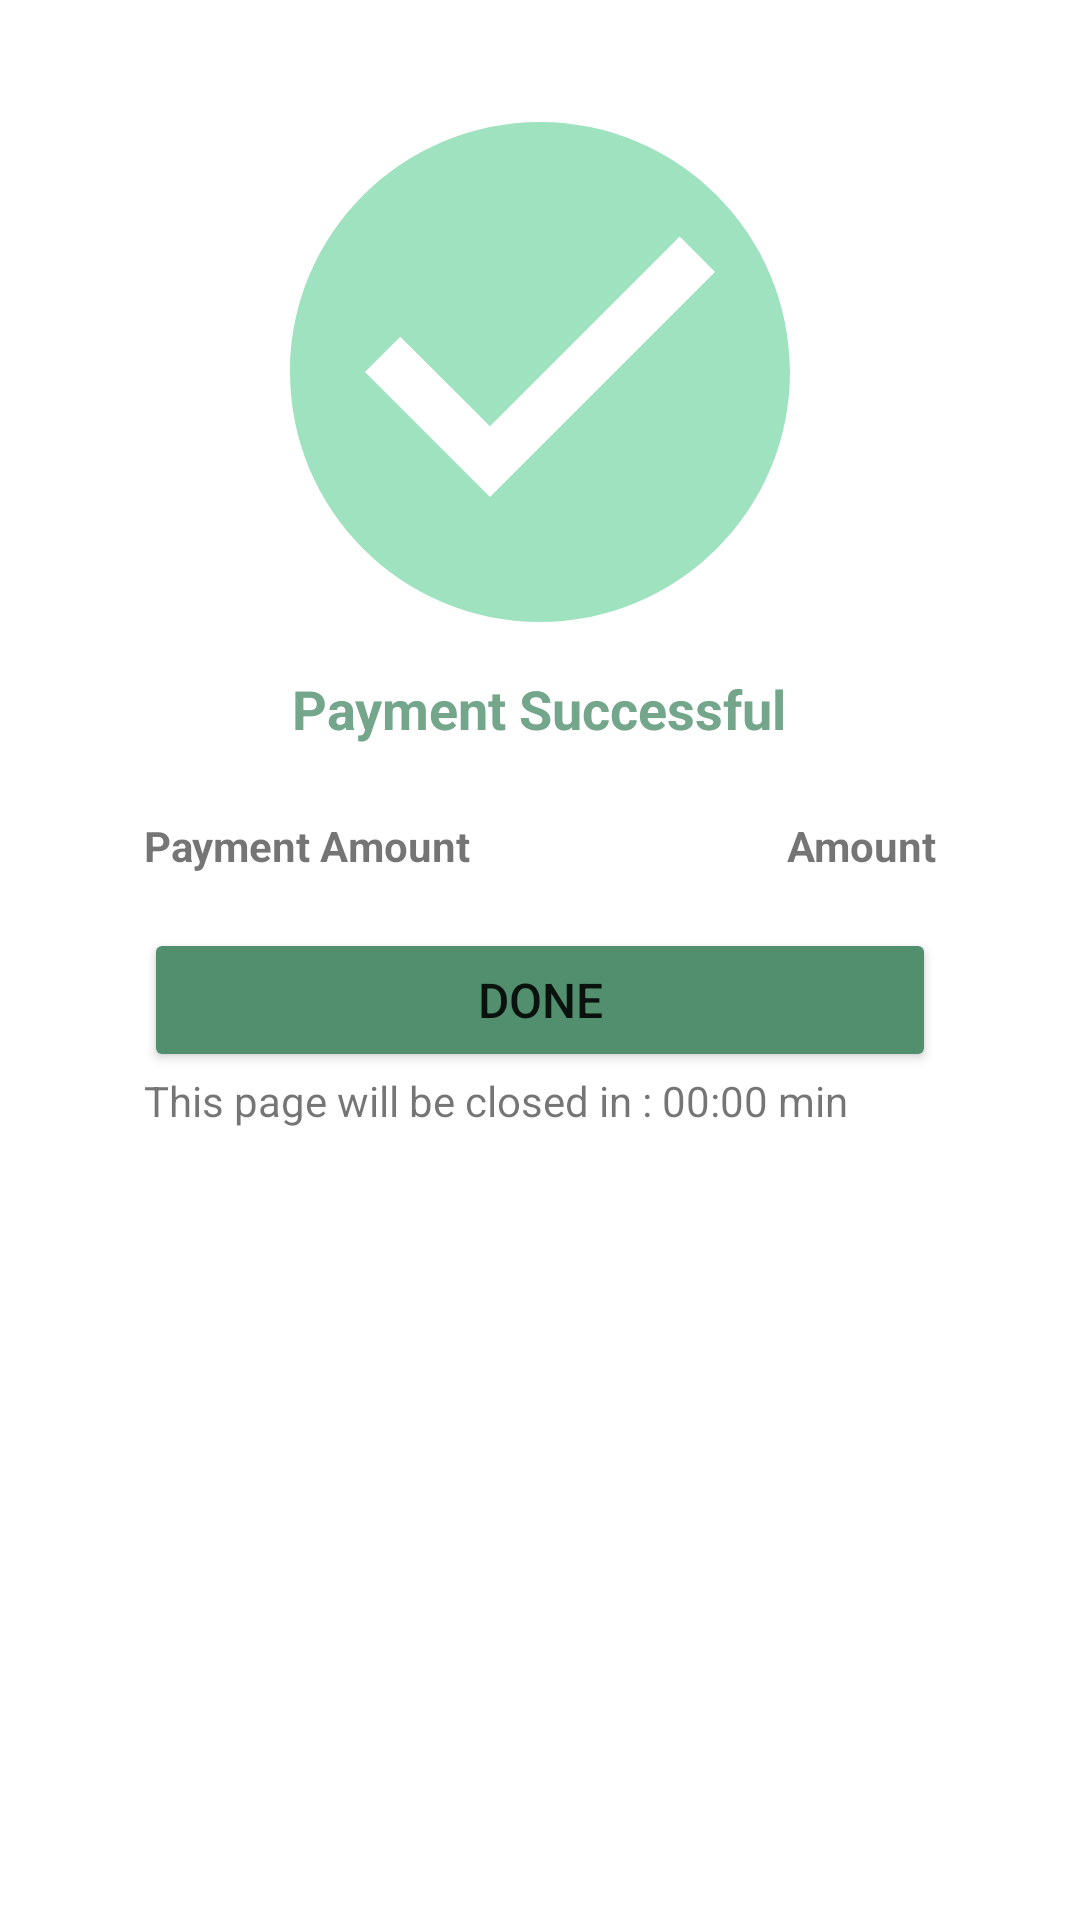

Reconstruct the res/layout file that produces this screen, plus the resources it refers to.
<!-- AndroidManifest.xml: fallback theme Theme.MaterialComponents.DayNight.NoActionBar -->
<!-- res/layout/activity_response.xml -->
<?xml version="1.0" encoding="utf-8"?>
<RelativeLayout xmlns:android="http://schemas.android.com/apk/res/android"
    xmlns:app="http://schemas.android.com/apk/res-auto"
    xmlns:tools="http://schemas.android.com/tools"
    android:id="@+id/main"
    android:layout_width="match_parent"
    android:layout_height="match_parent"
    tools:context=".ResponseActivity"
    android:fitsSystemWindows="true"
    android:padding="24dp">

    <LinearLayout
        android:layout_height="match_parent"
        android:layout_width="match_parent"
        android:orientation="vertical"
        >
        <ImageView
            android:id="@+id/ivCheck"
            android:layout_width="200dp"
            android:layout_height="200dp"
            android:src="@drawable/baseline_check_circle_24"
            android:scaleType="centerCrop"
            android:layout_centerInParent="true"
            android:layout_gravity="center_horizontal"/>

        <LinearLayout
            android:id="@+id/ivClear"
            android:layout_width="170dp"
            android:layout_height="170dp"
            android:background="@drawable/circular_background"
            android:layout_gravity="center_horizontal"
            android:visibility="gone">
        <ImageView
            android:layout_width="match_parent"
            android:layout_height="match_parent"
            android:src="@drawable/baseline_clear_24"
            android:scaleType="centerCrop"
            android:layout_centerInParent="true"
            android:layout_gravity="center_horizontal"/>
        </LinearLayout>
        <TextView
            android:id="@+id/textSuccess"
            android:layout_width="wrap_content"
            android:layout_height="wrap_content"
            android:layout_gravity="center_horizontal"
            android:text="Payment Successful"
            android:textColor="#74a68c"
            android:textStyle="bold"
            android:textSize="18dp"/>
        <TextView
            android:id="@+id/textFail"
            android:layout_width="wrap_content"
            android:layout_height="wrap_content"
            android:layout_gravity="center_horizontal"
            android:text="Payment Failed"
            android:textColor="#FFF34D4D"
            android:textStyle="bold"
            android:textSize="18dp"
            android:visibility="gone"
            android:layout_marginTop="12dp"/>

        <LinearLayout
            android:layout_width="match_parent"
            android:layout_height="wrap_content"
            android:orientation="vertical"
            android:padding="24dp"
            >
            <androidx.recyclerview.widget.RecyclerView
                android:id="@+id/recyclerView"
                android:layout_width="match_parent"
                android:layout_height="match_parent"
                tools:listitem="@layout/reciept_item"/>
            <LinearLayout
                android:layout_height="wrap_content"
                android:layout_width="match_parent"
                android:orientation="horizontal">
                <TextView
                    android:id="@+id/tvamt"
                    android:layout_width="0dp"
                    android:layout_weight="1"
                    android:layout_height="wrap_content"
                    android:text="Payment Amount"
                    android:textStyle="bold"/>
                <TextView
                    android:id="@+id/tvAmtVal"
                    android:layout_width="0dp"
                    android:layout_weight="1"
                    android:layout_height="wrap_content"
                    android:text="Amount"
                    android:textAlignment="textEnd"
                    android:textStyle="bold"/>

            </LinearLayout>
            <Button
                android:id="@+id/btn"
                android:layout_height="wrap_content"
                android:layout_width="match_parent"
                android:layout_marginTop="18dp"
                android:backgroundTint="#518f6f"
                android:text="Done"
                android:textSize="16dp"
                />
            <LinearLayout
                android:layout_width="match_parent"
                android:layout_height="wrap_content"
                >
                <TextView
                    android:layout_width="wrap_content"
                    android:layout_height="wrap_content"
                    android:text="This page will be closed in : "
                    />
                <TextView
                    android:id="@+id/timer"
                    android:layout_width="wrap_content"
                    android:layout_height="wrap_content"
                    android:text="00:00"
                    />
                <TextView
                    android:layout_width="wrap_content"
                    android:layout_height="wrap_content"
                    android:text=" min"
                    />
            </LinearLayout>
        </LinearLayout>
    </LinearLayout>


</RelativeLayout>
<!-- res/layout/reciept_item.xml (included above) -->
<?xml version="1.0" encoding="utf-8"?>
<LinearLayout xmlns:android="http://schemas.android.com/apk/res/android"
    android:layout_width="match_parent"
    android:layout_height="wrap_content"
    android:orientation="horizontal"
    android:layout_marginTop="8dp">

        <TextView
            android:id="@+id/key"
            android:layout_width="0dp"
            android:layout_weight="1"
            android:layout_height="wrap_content"
            android:text="key"/>
        <TextView
            android:id="@+id/value"
            android:layout_width="0dp"
            android:layout_weight="1"
            android:layout_height="wrap_content"
            android:text="value"
            android:textAlignment="textEnd"/>

</LinearLayout>
<!-- resources referenced by this layout -->
<resources>
  <!-- drawable baseline_check_circle_24 (drawable) -->
  <vector xmlns:android="http://schemas.android.com/apk/res/android" android:height="24dp" android:tint="#9FE2BF" android:viewportHeight="24" android:viewportWidth="24" android:width="24dp">
        
      <path android:fillColor="@android:color/white" android:pathData="M12,2C6.48,2 2,6.48 2,12s4.48,10 10,10 10,-4.48 10,-10S17.52,2 12,2zM10,17l-5,-5 1.41,-1.41L10,14.17l7.59,-7.59L19,8l-9,9z"/>
      
  </vector>
  <!-- drawable circular_background (drawable) -->
  <shape xmlns:android="http://schemas.android.com/apk/res/android"
      android:shape="oval">
      <solid android:color="#FFF34D4D" />
  </shape>
</resources>
